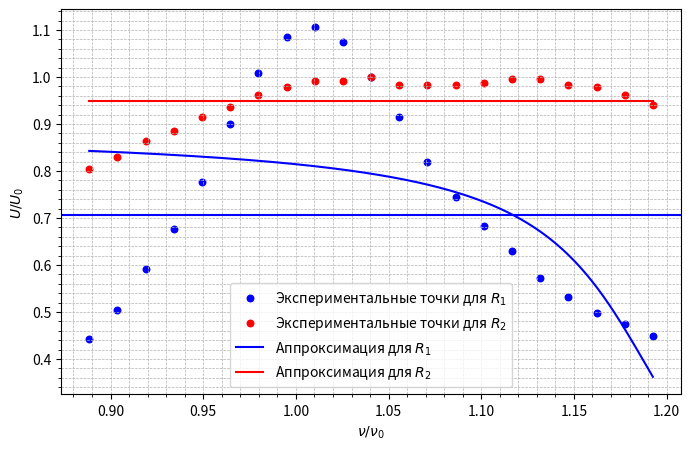

Reproduce this figure in Python.
import numpy as np
import matplotlib.pyplot as plt
from scipy.optimize import curve_fit
from math import pi


nu_0 = 5.92

L = 0.1
C = 6 * 10**-9

nu = np.array([5.26, 5.35, 5.44, 5.53, 5.62, 5.71, 5.80, 5.89, 5.98, 6.07, 6.16, 6.25, 6.34, 6.43, 6.52, 6.61, 6.70, 6.79, 6.88, 6.97, 7.06])
U_1 = np.array([3.56, 4.06, 4.76, 5.46, 6.26, 7.26, 8.12, 8.74, 8.92, 8.66, 8.06, 7.38, 6.60, 6.00, 5.50, 5.08, 4.62, 4.28, 4.02, 3.82, 3.62])
U_2 = np.array([1.89, 1.95, 2.03, 2.08, 2.15, 2.20, 2.26, 2.30, 2.33, 2.33, 2.35, 2.31, 2.31, 2.31, 2.32, 2.34, 2.34, 2.31, 2.30, 2.26, 2.21])

x_data = nu / nu_0
y1_data = U_1 / U_1[10]
y2_data = U_2 / U_2[10]

f = lambda x, shift, compress, rais: np.arctan(-compress*(x-shift))/pi + rais


popt1, *pcov = curve_fit(f, x_data, y1_data, p0=(0, 1, 0))
popt2, *pcov = curve_fit(f, x_data, y2_data, p0=(0, 1, 0))
print(popt1)
print(popt2)


x_model = np.linspace(min(x_data), max(x_data), 1000)
y1_model = f(x_model, popt1[0], popt1[1], popt1[2])
y2_model = f(x_model, popt2[0], popt2[1], popt2[2])


plt.figure(figsize=(8, 5))
plt.scatter(x_data, y1_data, color='blue', s=22, label='Экспериментальные точки для $R_1$')
plt.scatter(x_data, y2_data, color='red', s=22, label='Экспериментальные точки для $R_2$')
plt.plot(x_model, y1_model, color='blue', label='Аппроксимация для $R_1$')
plt.plot(x_model, y2_model, color='red', label='Аппроксимация для $R_2$')
plt.axhline(y=1/np.sqrt(2), color='blue')

# Title and labels
# plt.title('Frequency Response Curve', color='blueviolet', fontweight='bold')
plt.xlabel('$\\nu / \\nu_0$')
plt.ylabel('$U / U_0$')

# Grid and legend
plt.minorticks_on()
plt.grid(which='both', linestyle='--', linewidth=0.5)
plt.legend()

# Show plot
plt.show()